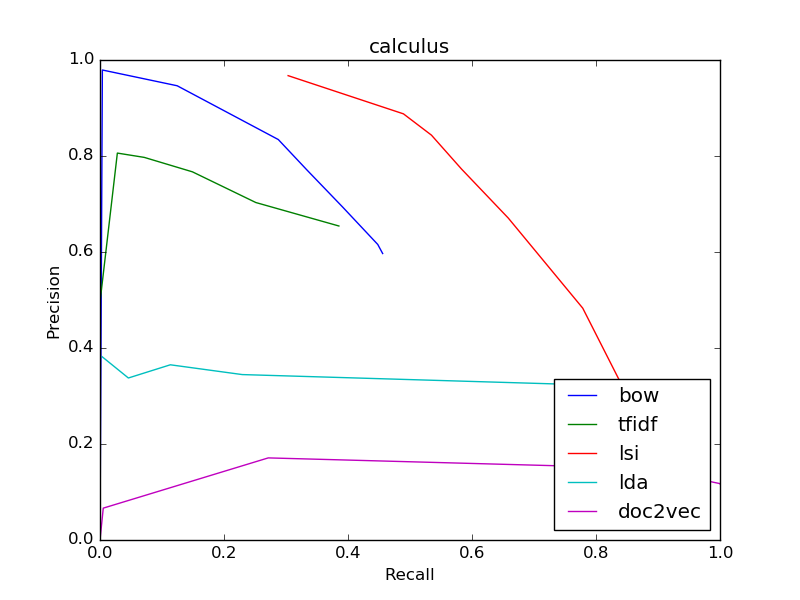

Values plotted in this chart, from the file beside it:
bow
0.5968, 0.4559
0.5968, 0.4559
0.6157, 0.448
0.6935, 0.3915
0.7717, 0.3332
0.8343, 0.2876
0.9463, 0.1245
0.9792, 0.003814
0, 0.0
0, 0.0
0, 0.0
tfidf
0.6542, 0.3853
0.6542, 0.3853
0.7031, 0.2513
0.767, 0.1491
0.7971, 0.07141
0.8061, 0.028
0.5, 0.0004057
0, 0.0
0, 0.0
0, 0.0
0, 0.0
lsi
0.1851, 0.9001
0.1851, 0.9001
0.2113, 0.8863
0.2433, 0.8732
0.2785, 0.8594
0.3145, 0.8448
0.483, 0.7786
0.6707, 0.6585
0.7728, 0.5831
0.8434, 0.5346
0.8878, 0.4894
lda
0.2092, 0.9745
0.2092, 0.9745
0.2128, 0.974
0.2175, 0.9731
0.222, 0.9709
0.2271, 0.9692
0.2563, 0.9547
0.3187, 0.9013
0.3446, 0.2294
0.365, 0.1134
0.3375, 0.04577
doc2vec
0.1173, 0.9999
0.1173, 0.9999
0.1173, 0.9999
0.1173, 0.9998
0.1173, 0.9998
0.1174, 0.9998
0.1178, 0.9987
0.1225, 0.9812
0.1516, 0.8249
0.171, 0.2714
0.06639, 0.005275
